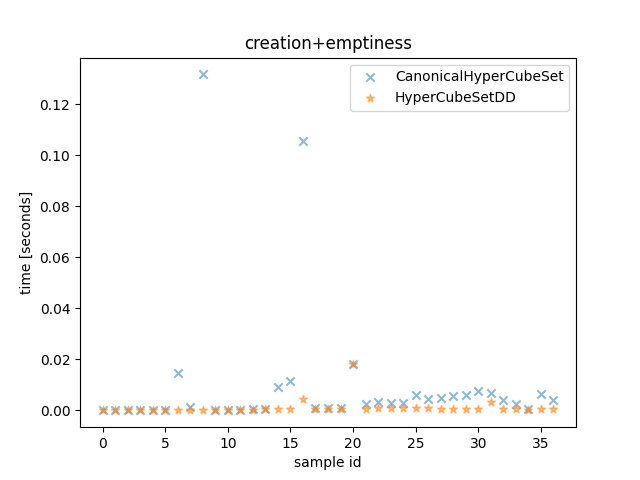

Data behind this chart, as committed beside it:
CanonicalHyperCubeSet time, HyperCubeSetDD time, CanonicalHyperCubeSet outcome, HyperCubeSetDD outcome, description
6.689998554065824e-05, 8.140003774315119e-05, False, False, <allow_list=[{'src_ports': [(30000, 3276…
3.860000288113952e-05, 3.23000131174922e-05, False, False, <allow_list=[{'src_ports': [9050], 'nega…
3.649998689070344e-05, 2.759997732937336e-05, False, False, <allow_list=[{'src_ports': [5555], 'nega…
2.3900007363408804e-05, 2.0199979189783335e-05, False, False, <allow_list=[{'src_ports': [3456], 'nega…
2.400000812485814e-05, 1.869996776804328e-05, False, False, <allow_list=[{'src_ports': None, 'negate…
4.2899977415800095e-05, 3.860000288113952e-05, False, False, <allow_list=[{'src_ports': [(0, 1024)], …
0.0147, 4.240003181621432e-05, False, False, <allow_list=[{'src_ports': None, 'negate…
0.001527, 3.3299962524324656e-05, False, False, <allow_list=[{'src_ports': None, 'negate…
0.1318, 0.0001556, False, False, <allow_list=[{'src_ports': None, 'negate…
0.0001032, 7.420004112645984e-05, False, False, <allow_list=[{'src_ports': [(30000, 3276…
0.0001453, 0.0001074, False, False, <allow_list=[{'src_ports': [(30000, 3276…
0.0002225, 0.0001454, False, False, <allow_list=[{'src_ports': [(30000, 3276…
0.0003915, 0.0002353, False, False, <allow_list=[{'src_ports': [(30000, 3276…
0.0006458, 0.0004328, False, False, <allow_list=[{'src_ports': [(30000, 3276…
0.00935, 0.0005397, False, False, <allow_list=[{'src_ports': [(30000, 3276…
0.01148, 0.0006267, False, False, <allow_list=[{'src_ports': [(30000, 3276…
0.1056, 0.004441, False, False, <allow_list=[{'src_ports': [(30000, 3276…
0.0009891, 0.000403, True, True, <allow_list=[{'src_ports': [(30000, 3276…
0.0009518, 0.000414, True, True, <allow_list=[{'src_ports': [(30000, 3276…
0.0009723, 0.0004348, True, True, <allow_list=[{'src_ports': [(30000, 3276…
0.01828, 0.01823, False, False, <allow_list=[{'src_ports': [(30000, 3276…
0.002444, 0.0007519, False, False, <allow_list=[{'src_ports': [(30000, 3276…
0.003322, 0.0008255, False, False, <allow_list=[{'src_ports': [(30000, 3276…
0.003038, 0.0008396, False, False, <allow_list=[{'src_ports': [(30000, 3276…
0.003105, 0.000838, False, False, <allow_list=[{'src_ports': [(30000, 3276…
0.005891, 0.0008011, False, False, <allow_list=[{'src_ports': [9050], 'nega…
0.004448, 0.0007846, False, False, <allow_list=[{'src_ports': [5555], 'nega…
0.004763, 0.0006956, False, False, <allow_list=[{'src_ports': [3456], 'nega…
0.005854, 0.0006546, False, False, <allow_list=[{'src_ports': None, 'negate…
0.006153, 0.0007109, False, False, <allow_list=[{'src_ports': [(0, 1024)], …
0.007589, 0.0006012, False, False, <allow_list=[{'src_ports': None, 'negate…
0.006923, 0.003153, False, False, <allow_list=[{'src_ports': None, 'negate…
0.004038, 0.0006458, False, False, <allow_list=[{'src_ports': None, 'negate…
0.002356, 0.0004622, False, False, <allow_list=[{'src_ports': [(30000, 3276…
0.0005137, 0.0001867, False, False, <allow_list=[{'src_ports': [9050], 'nega…
0.006607, 0.0007547, False, False, <allow_list=[{'src_ports': [(30000, 3276…
0.004031, 0.000731, False, False, <allow_list=[{'src_ports': [9050], 'nega…
